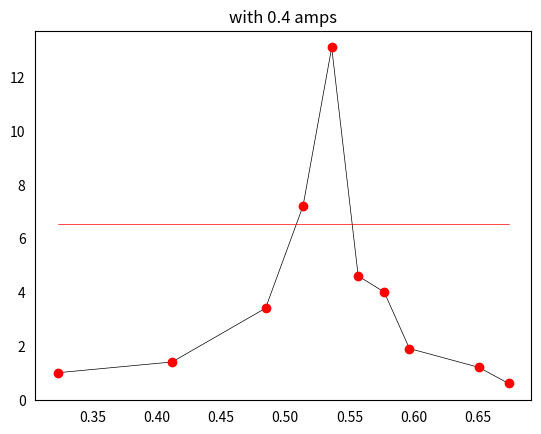

Here is the Python script that generated this plot:
import matplotlib.pyplot as plt
import numpy as np

# mesurements time
x = [0.323101777, 0.412031314, 0.484730974,
     0.513874615, 0.536193029, 0.556792873,
     0.577034045, 0.596658711, 0.650618087,
     0.673854447]

# mesurements amplitude
y = [1, 1.4, 3.4, 7.2, 13.1, 4.6, 4, 1.9, 1.2, 0.6]
z = [6.55, 6.55, 6.55, 6.55, 6.55, 6.55, 6.55, 6.55, 6.55, 6.55,]


# setting the axes at the centre
fig = plt.figure()
plt.plot(x, y, linewidth=0.5, color="black")
plt.plot(x,z, linewidth=0.5, color="red")
plt.plot(x, y, 'ro')
plt.tick_params(bottom=False, left=False)
plt.title('with 0.4 amps')
plt.savefig('s6_a2_c.pdf')
print(y)
plt.show()
